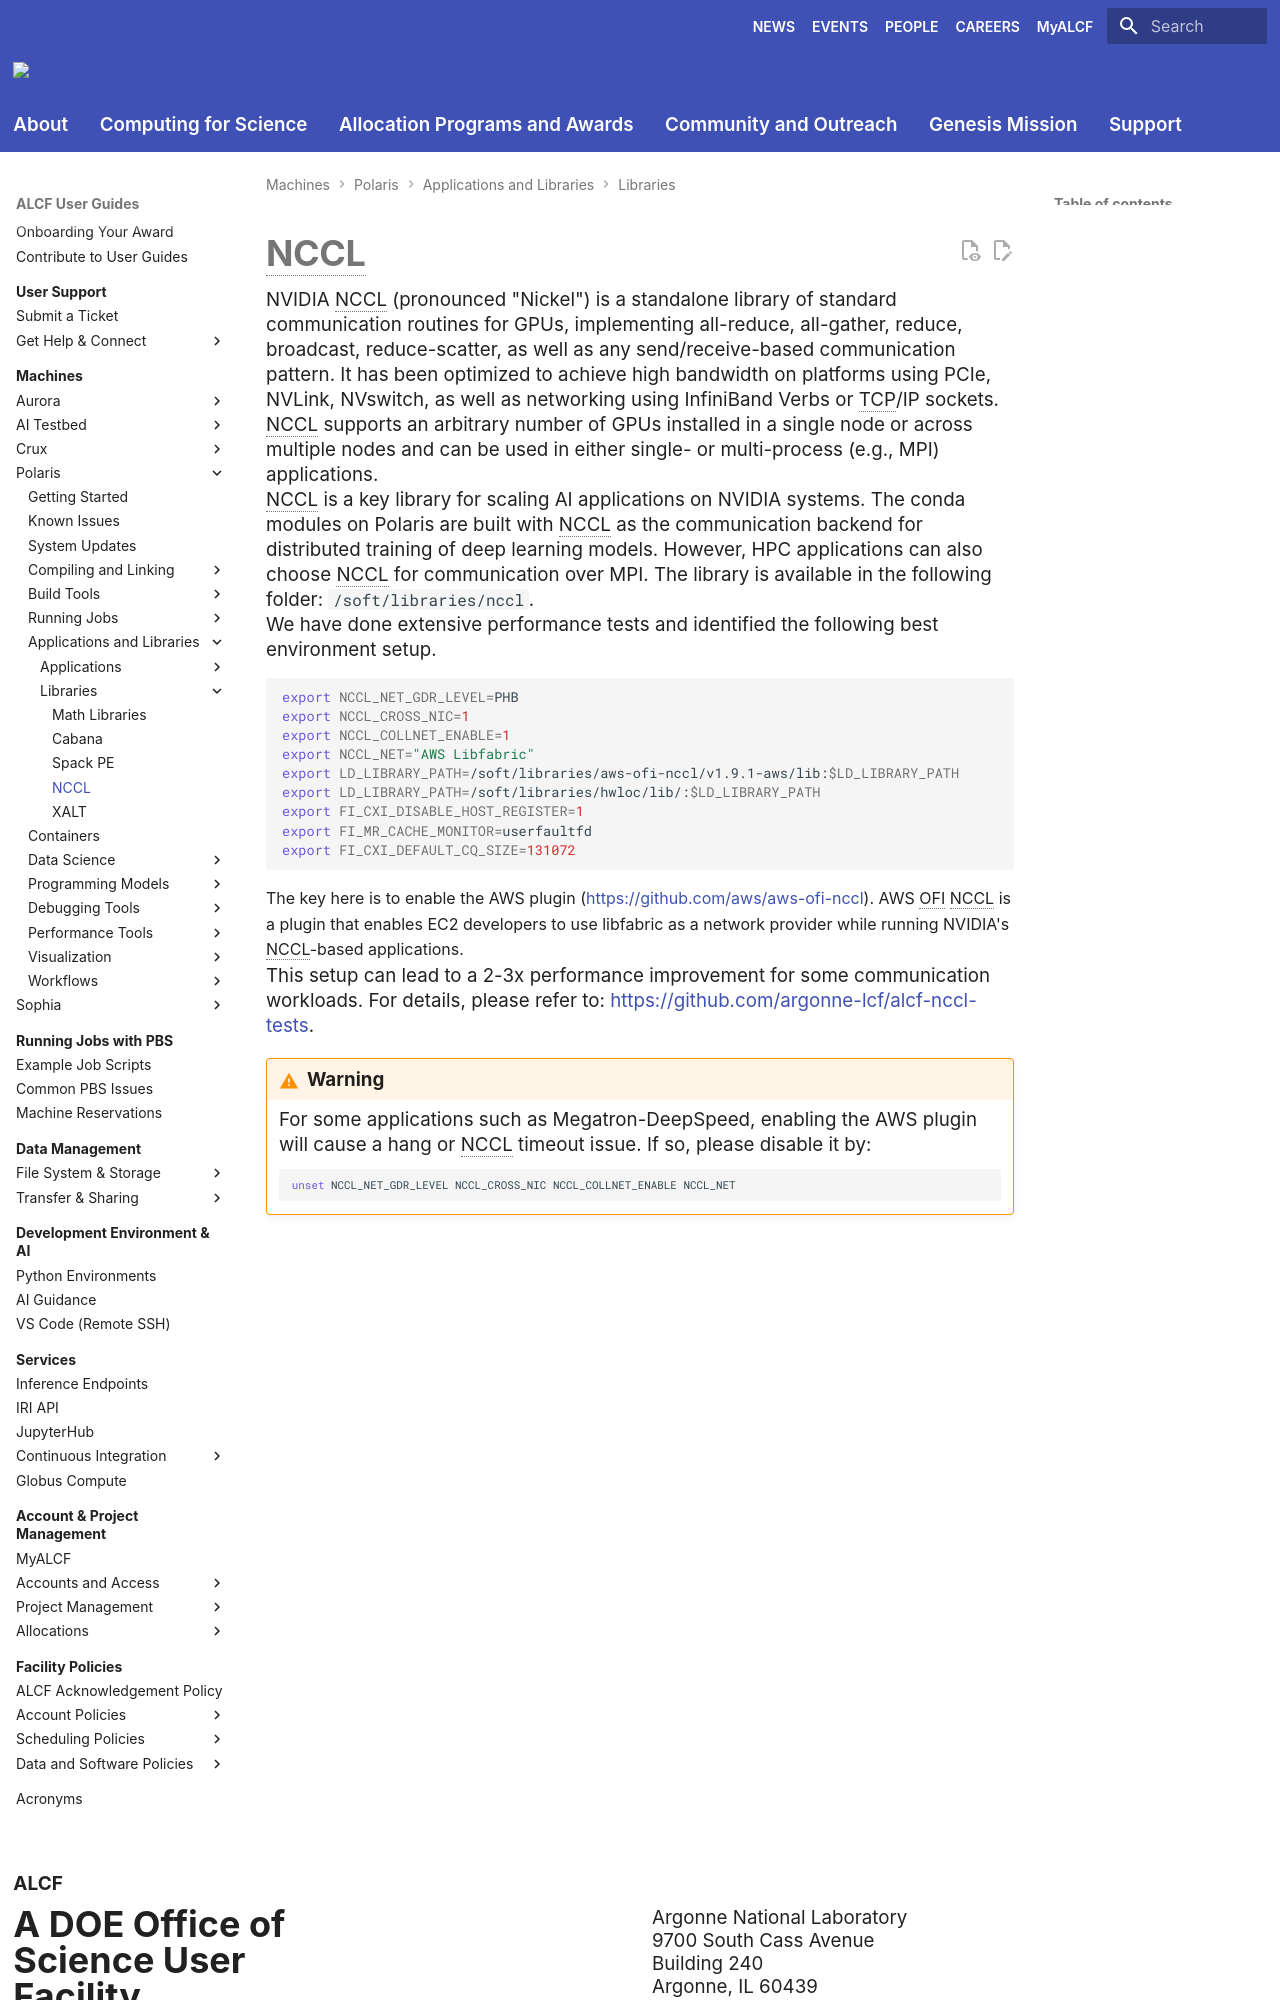

repository: argonne-lcf/user-guides · page: polaris/applications-and-libraries/libraries/nccl/index.html · generator: mkdocs

# NCCL 

NVIDIA NCCL (pronounced "Nickel") is a standalone library of standard communication routines for GPUs, implementing all-reduce, all-gather, reduce, broadcast, reduce-scatter, as well as any send/receive-based communication pattern. It has been optimized to achieve high bandwidth on platforms using PCIe, NVLink, NVswitch, as well as networking using InfiniBand Verbs or TCP/IP sockets. NCCL supports an arbitrary number of GPUs installed in a single node or across multiple nodes and can be used in either single- or multi-process (e.g., MPI) applications.

NCCL is a key library for scaling AI applications on NVIDIA systems. The conda modules on Polaris are built with NCCL as the communication backend for distributed training of deep learning models. However, HPC applications can also choose NCCL for communication over MPI. The library is available in the following folder: ```/soft/libraries/nccl```.

<!-- --8<-- [start:ncclenv] -->
We have done extensive performance tests and identified the following best environment setup.

```bash
export NCCL_NET_GDR_LEVEL=PHB
export NCCL_CROSS_NIC=1
export NCCL_COLLNET_ENABLE=1
export NCCL_NET="AWS Libfabric"
export LD_LIBRARY_PATH=/soft/libraries/aws-ofi-nccl/v1.9.1-aws/lib:$LD_LIBRARY_PATH
export LD_LIBRARY_PATH=/soft/libraries/hwloc/lib/:$LD_LIBRARY_PATH
export FI_CXI_DISABLE_HOST_REGISTER=1
export FI_MR_CACHE_MONITOR=userfaultfd
export FI_CXI_DEFAULT_CQ_SIZE=131072
```
The key here is to enable the AWS plugin (https://github.com/aws/aws-ofi-nccl). AWS OFI NCCL is a plugin that enables EC2 developers to use libfabric as a network provider while running NVIDIA's NCCL-based applications.

This setup can lead to a 2-3x performance improvement for some communication workloads. For details, please refer to: https://github.com/argonne-lcf/alcf-nccl-tests.

<!-- As of now (October 29, 2024), these environment variable settings have been included by default in the `conda` modules on Polaris. A user can confirm this via:  -->
<!-- ```bash  -->
<!-- module load conda -->
<!-- env | grep NCCL -->
<!-- env | grep FI -->
<!-- ``` -->
